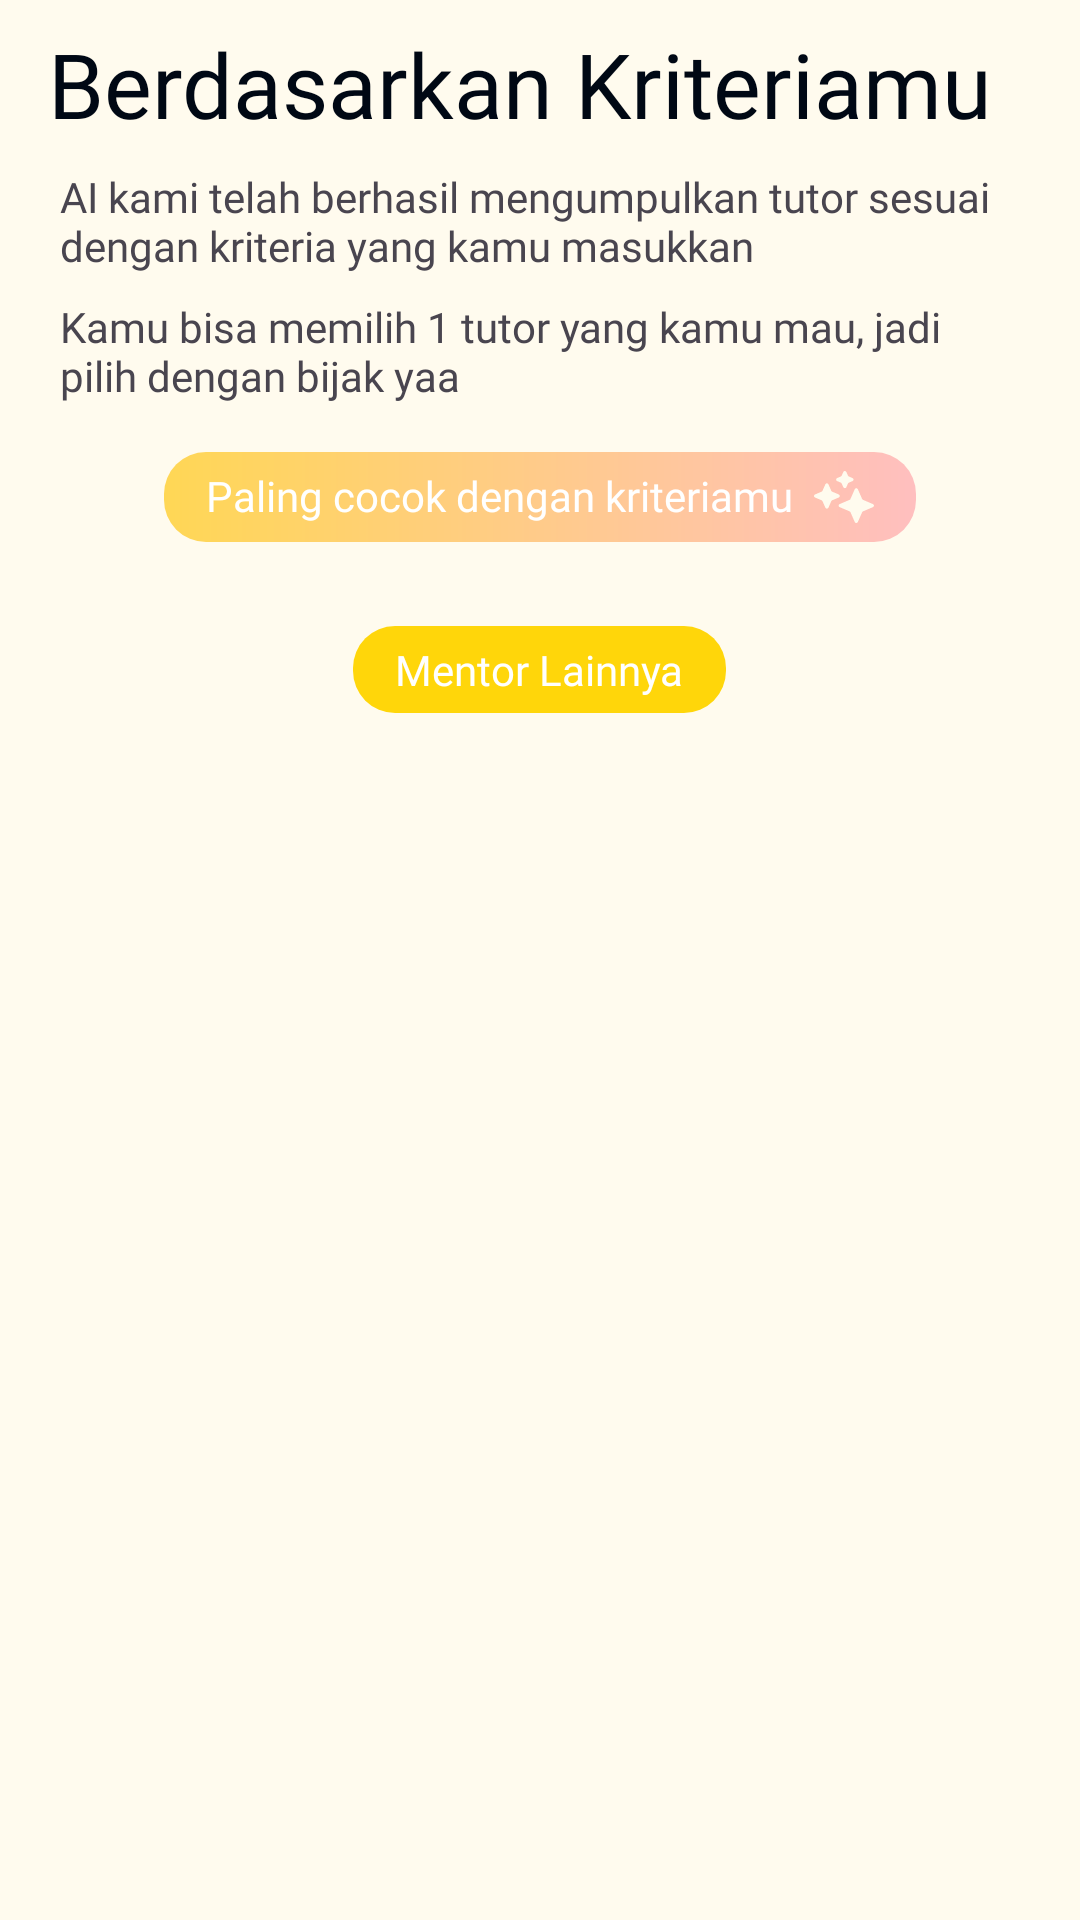

This screen was rendered from an Android layout file. Write that file and the resources it references.
<!-- AndroidManifest.xml: application theme Theme.TutorinEdutech -->
<!-- res/layout/fragment_list_tutors.xml -->
<?xml version="1.0" encoding="utf-8"?>
<LinearLayout xmlns:android="http://schemas.android.com/apk/res/android"
    xmlns:tools="http://schemas.android.com/tools"
    android:id="@+id/result_tutors"
    android:layout_width="match_parent"
    android:layout_height="match_parent"
    android:background="@color/base_yellowish"
    android:orientation="vertical"
    tools:context=".ui.learner.tutors.tutoring.detail.DetailTutoring">

    <Toolbar
        android:id="@+id/tb_result_tutors"
        android:layout_width="match_parent"
        android:layout_height="wrap_content"
        android:title="@string/tb_result_tutors"
        android:titleTextAppearance="@style/AppTheme.AppBarOverlay"
        android:titleTextColor="@color/base_black" />

    <LinearLayout
        android:layout_width="match_parent"
        android:layout_height="match_parent"
        android:orientation="vertical"
        android:paddingHorizontal="20dp">

        <TextView
            android:layout_width="match_parent"
            android:layout_height="wrap_content"
            android:fontFamily="@font/plus_jakarta_sans_regular"
            android:text="@string/result_desc_1" />

        <TextView
            android:layout_width="match_parent"
            android:layout_height="wrap_content"
            android:layout_marginTop="8dp"
            android:fontFamily="@font/plus_jakarta_sans_regular"
            android:text="@string/result_desc_2" />

        <LinearLayout
            android:layout_width="wrap_content"
            android:layout_height="wrap_content"
            android:layout_gravity="center"
            android:layout_marginTop="16dp"
            android:layout_marginBottom="8dp"
            android:background="@drawable/rectangle_border_14"
            android:orientation="horizontal"
            android:paddingHorizontal="14dp"
            android:paddingVertical="5dp">

            <TextView
                android:layout_width="wrap_content"
                android:layout_height="wrap_content"
                android:fontFamily="@font/plus_jakarta_sans_medium"
                android:text="@string/result_desc_3"
                android:textAlignment="gravity"
                android:textColor="@color/base_pure_white" />

            <ImageView
                android:layout_width="20dp"
                android:layout_height="20dp"
                android:layout_gravity="center"
                android:layout_marginStart="7dp"
                android:contentDescription="@string/ic_stars"
                android:src="@drawable/ic_stars" />

        </LinearLayout>

        <androidx.recyclerview.widget.RecyclerView
            android:id="@+id/rv_suitable_result_list_tutors"
            android:layout_width="match_parent"
            android:layout_height="wrap_content"
            tools:listitem="@layout/item_suitable_result_tutor" />

        <TextView
            android:layout_width="wrap_content"
            android:layout_height="wrap_content"
            android:layout_gravity="center"
            android:layout_marginTop="20dp"
            android:layout_marginBottom="8dp"
            android:background="@drawable/rectangle_border_14"
            android:backgroundTint="@color/secondary_yellow"
            android:fontFamily="@font/plus_jakarta_sans_medium"
            android:paddingHorizontal="14dp"
            android:paddingVertical="5dp"
            android:text="@string/result_desc_4"
            android:textColor="@color/base_pure_white" />

        <androidx.recyclerview.widget.RecyclerView
            android:id="@+id/rv_unsuitable_result_list_tutors"
            android:layout_width="match_parent"
            android:layout_height="wrap_content"
            tools:listitem="@layout/item_unsuitable_result_tutor" />

    </LinearLayout>

</LinearLayout>
<!-- res/layout/item_suitable_result_tutor.xml (included above) -->
<?xml version="1.0" encoding="utf-8"?>
<androidx.cardview.widget.CardView xmlns:android="http://schemas.android.com/apk/res/android"
    xmlns:app="http://schemas.android.com/apk/res-auto"
    xmlns:card_view="http://schemas.android.com/apk/res-auto"
    xmlns:tools="http://schemas.android.com/tools"
    android:id="@+id/cv_suitable_result_tutor"
    android:layout_width="match_parent"
    android:layout_height="wrap_content"
    android:layout_gravity="center"
    android:layout_marginVertical="8dp"
    card_view:cardCornerRadius="10dp">

    <LinearLayout
        android:layout_width="match_parent"
        android:layout_height="match_parent"
        android:background="@drawable/rectangle_border_10_gradient"
        android:orientation="vertical"
        android:padding="14dp">

        <LinearLayout
            android:layout_width="match_parent"
            android:layout_height="wrap_content"
            android:layout_marginTop="8dp"
            android:orientation="horizontal">

            <androidx.cardview.widget.CardView
                android:layout_width="90dp"
                android:layout_height="90dp"
                app:cardCornerRadius="22dp">

                <ImageView
                    android:id="@+id/iv_tutor_profile"
                    android:layout_width="match_parent"
                    android:layout_height="match_parent"
                    tools:src="@tools:sample/avatars" />

            </androidx.cardview.widget.CardView>

            <LinearLayout
                android:layout_width="0dp"
                android:layout_height="match_parent"
                android:layout_weight="1"
                android:orientation="vertical"
                android:paddingHorizontal="8dp">

                <TextView
                    android:id="@+id/tv_tutor_name"
                    android:layout_width="match_parent"
                    android:layout_height="wrap_content"
                    android:fontFamily="@font/plus_jakarta_sans_medium"
                    android:text="@string/tv_tutor_name"
                    android:textSize="20sp" />

                <LinearLayout
                    android:layout_width="wrap_content"
                    android:layout_height="match_parent"
                    android:layout_marginBottom="3dp"
                    android:gravity="bottom"
                    android:orientation="vertical">

                    <TextView
                        android:id="@+id/tv_tutor_education"
                        android:layout_width="match_parent"
                        android:layout_height="wrap_content"
                        android:fontFamily="@font/plus_jakarta_sans_light"
                        android:text="@string/tutor_education" />

                    <TextView
                        android:id="@+id/tv_tutor_topic"
                        android:layout_width="match_parent"
                        android:layout_height="wrap_content"
                        android:fontFamily="@font/plus_jakarta_sans_regular"
                        android:text="@string/tv_tutor_topic" />

                </LinearLayout>

            </LinearLayout>

        </LinearLayout>

        <TextView
            android:id="@+id/tv_teaching_criteria"
            android:layout_width="match_parent"
            android:layout_height="wrap_content"
            android:layout_marginTop="8dp"
            android:fontFamily="@font/plus_jakarta_sans_regular"
            android:text="@string/tv_teaching_criteria" />

    </LinearLayout>

</androidx.cardview.widget.CardView>
<!-- res/layout/item_unsuitable_result_tutor.xml (included above) -->
<?xml version="1.0" encoding="utf-8"?>
<androidx.cardview.widget.CardView xmlns:android="http://schemas.android.com/apk/res/android"
    xmlns:app="http://schemas.android.com/apk/res-auto"
    xmlns:card_view="http://schemas.android.com/apk/res-auto"
    xmlns:tools="http://schemas.android.com/tools"
    android:id="@+id/cv_unsuitable_result_tutor"
    android:layout_width="match_parent"
    android:layout_height="wrap_content"
    android:layout_gravity="center"
    android:layout_marginVertical="8dp"
    card_view:cardCornerRadius="10dp">

    <LinearLayout
        android:layout_width="match_parent"
        android:layout_height="match_parent"
        android:background="@color/tertiary_yellow"
        android:orientation="vertical"
        android:padding="14dp">

        <LinearLayout
            android:layout_width="match_parent"
            android:layout_height="wrap_content"
            android:layout_marginTop="8dp"
            android:orientation="horizontal">

            <androidx.cardview.widget.CardView
                android:layout_width="90dp"
                android:layout_height="90dp"
                app:cardCornerRadius="22dp">

                <ImageView
                    android:id="@+id/iv_tutor_profile"
                    android:layout_width="match_parent"
                    android:layout_height="match_parent"
                    tools:src="@tools:sample/avatars" />

            </androidx.cardview.widget.CardView>

            <LinearLayout
                android:layout_width="0dp"
                android:layout_height="match_parent"
                android:layout_weight="1"
                android:orientation="vertical"
                android:paddingHorizontal="8dp">

                <TextView
                    android:id="@+id/tv_tutor_name"
                    android:layout_width="match_parent"
                    android:layout_height="wrap_content"
                    android:fontFamily="@font/plus_jakarta_sans_medium"
                    android:text="@string/tv_tutor_name"
                    android:textSize="20sp" />

                <LinearLayout
                    android:layout_width="wrap_content"
                    android:layout_height="match_parent"
                    android:layout_marginBottom="3dp"
                    android:gravity="bottom"
                    android:orientation="vertical">

                    <TextView
                        android:id="@+id/tv_tutor_education"
                        android:layout_width="match_parent"
                        android:layout_height="wrap_content"
                        android:fontFamily="@font/plus_jakarta_sans_light"
                        android:text="@string/tutor_education" />

                    <TextView
                        android:id="@+id/tv_tutor_topic"
                        android:layout_width="match_parent"
                        android:layout_height="wrap_content"
                        android:fontFamily="@font/plus_jakarta_sans_regular"
                        android:text="@string/tv_tutor_topic" />

                </LinearLayout>

            </LinearLayout>

        </LinearLayout>

        <TextView
            android:id="@+id/tv_teaching_criteria"
            android:layout_width="match_parent"
            android:layout_height="wrap_content"
            android:layout_marginTop="8dp"
            android:fontFamily="@font/plus_jakarta_sans_regular"
            android:text="@string/tv_teaching_criteria" />

    </LinearLayout>

</androidx.cardview.widget.CardView>
<!-- resources referenced by this layout -->
<resources>
  <color name="base_black">#000814</color>
  <color name="base_pure_white">#FFFFFFFF</color>
  <color name="base_yellowish">#FFFBEE</color>
  <color name="secondary_yellow">#FFD60A</color>
  <color name="tertiary_yellow">#FFF0BF</color>
  <!-- drawable rectangle_border_10_gradient (drawable) -->
  <?xml version="1.0" encoding="utf-8"?>
  <shape xmlns:android="http://schemas.android.com/apk/res/android"
      android:shape="rectangle">
      <gradient
          android:type="linear"
          android:angle="0"
          android:startColor="@color/primary_yellow"
          android:endColor="#FFE283" />
      <corners
          android:radius="10dp" />
  </shape>
  <!-- drawable rectangle_border_14 (drawable) -->
  <?xml version="1.0" encoding="utf-8"?>
  <shape xmlns:android="http://schemas.android.com/apk/res/android"
      android:shape="rectangle">
      <gradient
          android:type="linear"
          android:angle="0"
          android:startColor="#FFD755"
          android:endColor="#FFBFBF" />
      <corners
          android:radius="14dp" />
  </shape>
  <string name="ic_stars">icon stars</string>
  <string name="result_desc_1">AI kami telah berhasil mengumpulkan tutor sesuai dengan kriteria yang kamu masukkan</string>
  <string name="result_desc_2">Kamu bisa memilih 1 tutor yang kamu mau, jadi pilih dengan bijak yaa</string>
  <string name="result_desc_3">Paling cocok dengan kriteriamu</string>
  <string name="result_desc_4">Mentor Lainnya</string>
  <string name="tb_result_tutors">Berdasarkan Kriteriamu</string>
  <string name="tutor_education">S1 - Sistem Informasi</string>
  <string name="tv_teaching_criteria">Senang mengajari di lokasi lokasi cozy seperti di cafe atau relaxing place lainnya, yang dapat membuat otak menjadi segar</string>
  <string name="tv_tutor_name">Ilham Alfarizky</string>
  <string name="tv_tutor_topic">Mathematics Expert</string>
  <style name="AppTheme.AppBarOverlay" parent="ThemeOverlay.AppCompat.DayNight.ActionBar">
          <item name="android:fontFamily">@font/plus_jakarta_sans_semibold</item>
          <item name="android:textSize">30sp</item>
      </style>
  <style name="Theme.TutorinEdutech" parent="Base.Theme.TutorinEdutech" />
  <color name="primary_yellow">#FFC300</color>
  <style name="Base.Theme.TutorinEdutech" parent="Theme.Material3.DayNight.NoActionBar">
          <item name="colorPrimary">@color/primary_yellow</item>
          <item name="colorSecondary">@color/secondary_yellow</item>
          <item name="colorTertiary">@color/tertiary_blue</item>
          <item name="android:textColorHighlight">@color/secondary_yellow</item>
      </style>
  <color name="tertiary_blue">#003566</color>
</resources>
